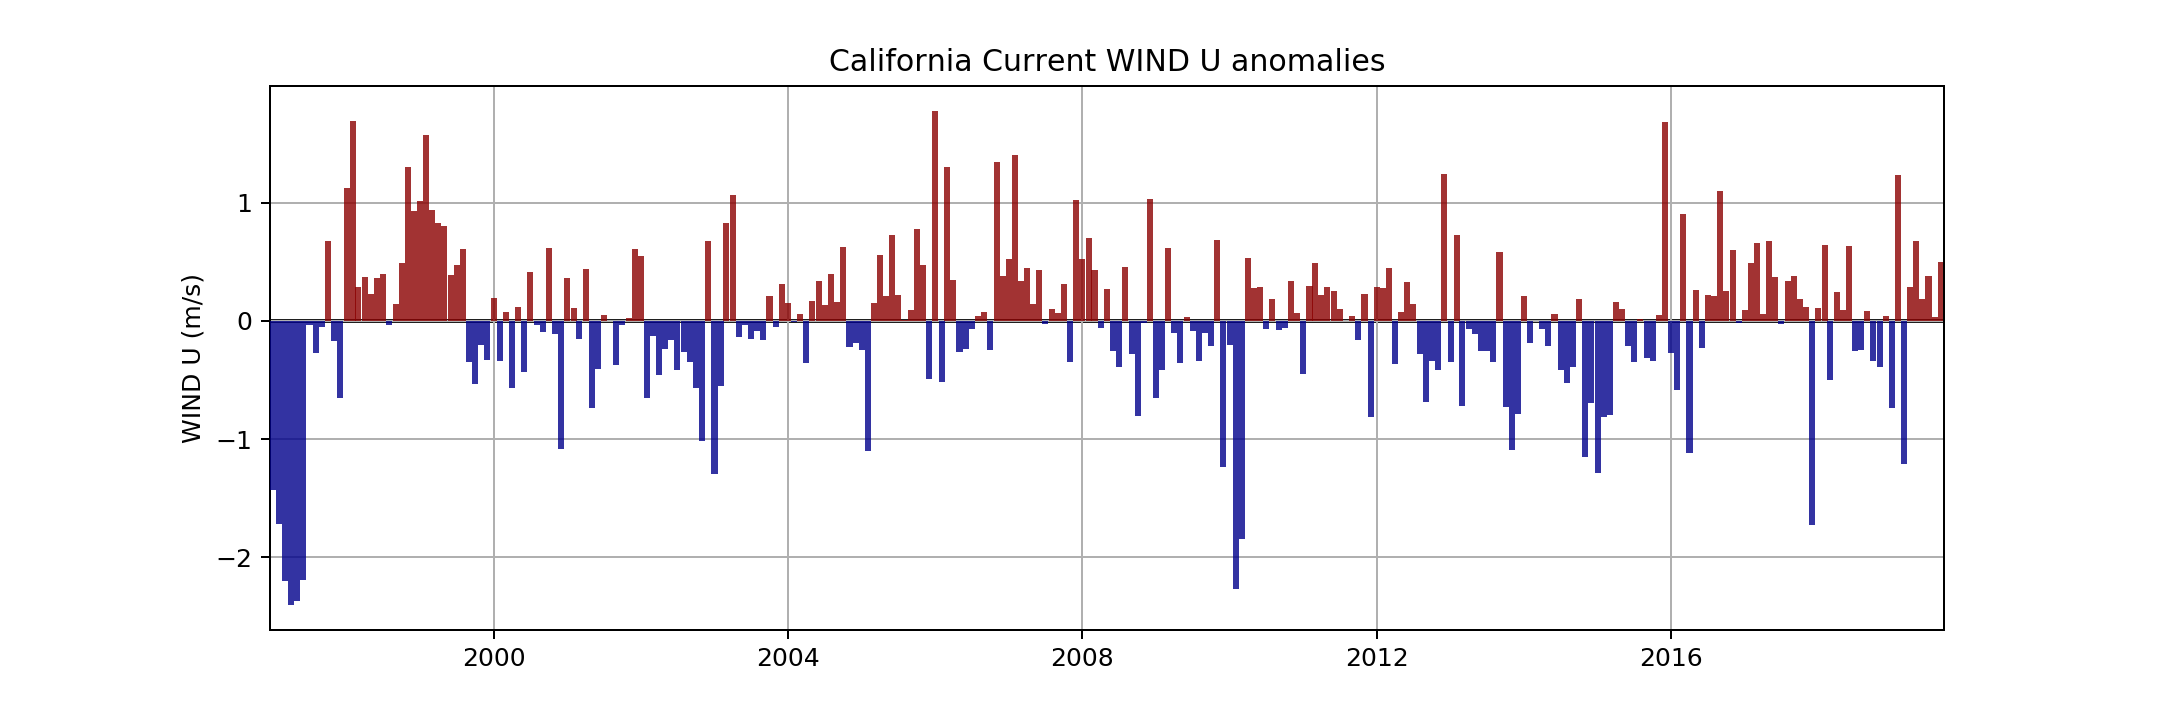

Source data for this figure (header and first rows):
, Year, Month, WIND U
0, 1997, 1, -1.434
1, 1997, 2, -1.723
2, 1997, 3, -2.201
3, 1997, 4, -2.408
4, 1997, 5, -2.368
5, 1997, 6, -2.193
6, 1997, 7, -0.03784
7, 1997, 8, -0.2712
8, 1997, 9, -0.05349
9, 1997, 10, 0.6781
10, 1997, 11, -0.1702
11, 1997, 12, -0.6532
12, 1998, 1, 1.13
13, 1998, 2, 1.692
14, 1998, 3, 0.2895
15, 1998, 4, 0.3712
16, 1998, 5, 0.2288
17, 1998, 6, 0.3624
18, 1998, 7, 0.4006
19, 1998, 8, -0.0367
20, 1998, 9, 0.1454
21, 1998, 10, 0.4941
22, 1998, 11, 1.304
23, 1998, 12, 0.9325
24, 1999, 1, 1.017
25, 1999, 2, 1.576
26, 1999, 3, 0.943
27, 1999, 4, 0.8325
28, 1999, 5, 0.8018
29, 1999, 6, 0.3883
30, 1999, 7, 0.4725
31, 1999, 8, 0.6119
32, 1999, 9, -0.3464
33, 1999, 10, -0.5343
34, 1999, 11, -0.2006
35, 1999, 12, -0.327
36, 2000, 1, 0.1974
37, 2000, 2, -0.3418
38, 2000, 3, 0.07972
39, 2000, 4, -0.5645
40, 2000, 5, 0.1203
41, 2000, 6, -0.4338
42, 2000, 7, 0.4165
43, 2000, 8, -0.03006
44, 2000, 9, -0.09472
45, 2000, 10, 0.6208
46, 2000, 11, -0.1072
47, 2000, 12, -1.082
48, 2001, 1, 0.3607
49, 2001, 2, 0.111
50, 2001, 3, -0.1522
51, 2001, 4, 0.4421
52, 2001, 5, -0.7363
53, 2001, 6, -0.4052
54, 2001, 7, 0.0511
55, 2001, 8, -2.9563904e-05
56, 2001, 9, -0.3711
57, 2001, 10, -0.03262
58, 2001, 11, 0.02358
59, 2001, 12, 0.6073
... 213 more rows
